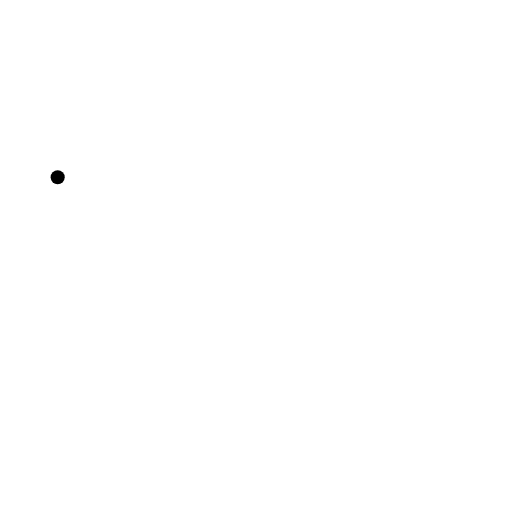
t = 0.00 s
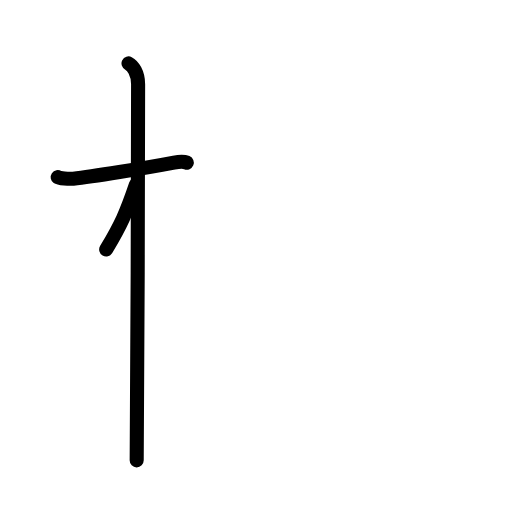
t = 2.40 s
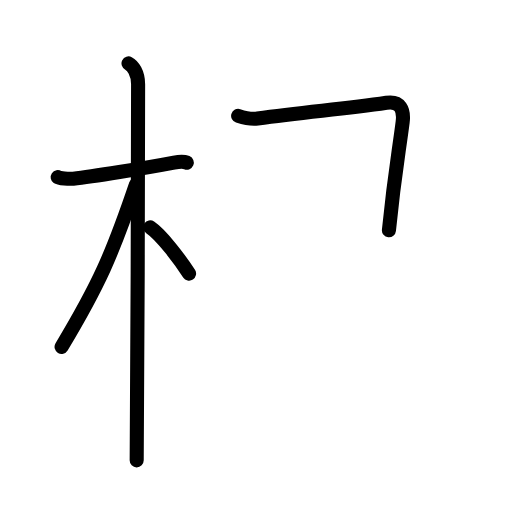
t = 4.80 s
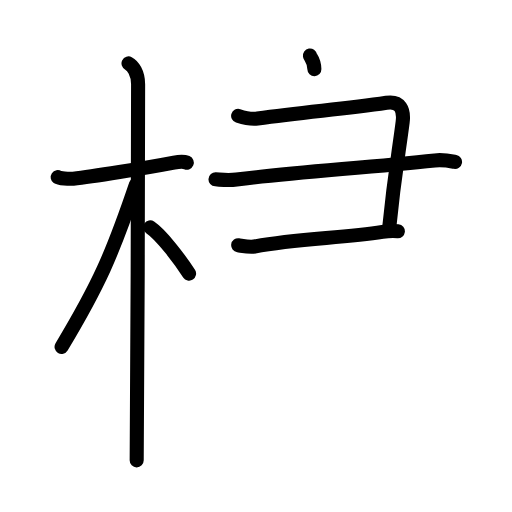
t = 7.20 s
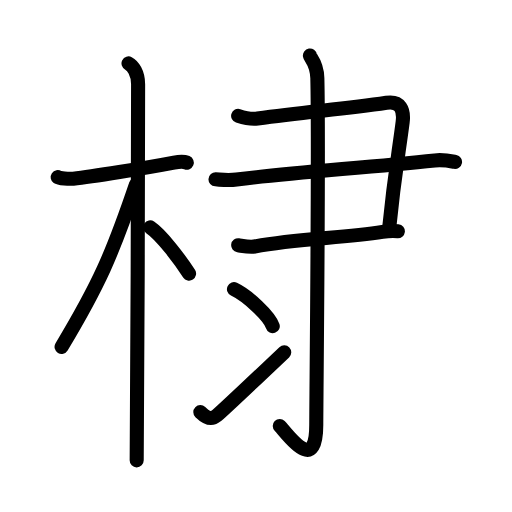
t = 9.60 s
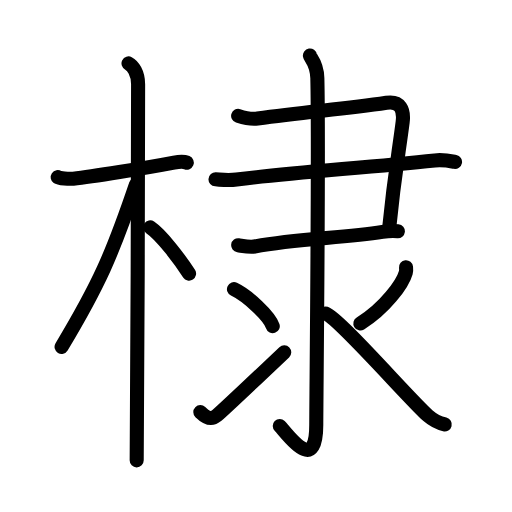
t = 12.00 s

The animated SVG that drew these frames (rendered in a browser with its animation timeline set to each time). Animation: 38 SMIL elements (animate=38); one cycle of 12.00 s.

<?xml version="1.0" encoding="UTF-8"?>
<!--
AniKanjiVG is licensed by CC-BY-SA Paul C. Sommerhoff (https://bitbucket.org/sommerhoff/anikanjivg).
AniKanjiVG uses KanjiVG which is licensed by CC-BY-SA Ulrich Apel (http://kanjivg.tagaini.net).
See also http://creativecommons.org/licenses/by-sa/3.0/
-->
<svg xmlns:kvg='http://kanjivg.tagaini.net' xmlns='http://www.w3.org/2000/svg' width='109' height='109' viewBox='0 0 109 109' style='fill:none;stroke:#000000;stroke-width:3;stroke-linecap:round;stroke-linejoin:round;' id="kvg:kanji_068e3"><g id="kvg:068e3" kvg:element="棣"><g id="kvg:068e3-g1" kvg:element="木" kvg:position="left" kvg:radical="general"><path id="kvg:068e3-s1" kvg:type="㇐" d="M12.28,37.72c0.35,0.24,2.39,0.41,3.31,0.31c3.94-0.41,15.12-2.21,21.45-3.41c0.92-0.17,2.15-0.24,2.73,0"><animate attributeName="d" begin="0.0s" dur="0.3333333333333333s" from="M12.28,37.72C12.28,37.72,12.28,37.72,12.28,37.72" to="M12.28,37.72c0.35,0.24,2.39,0.41,3.31,0.31" />
<animate attributeName="d" begin="0.3333333333333333s" dur="0.3333333333333333s" from="M12.28,37.72c0.35,0.24,2.39,0.41,3.31,0.31c0,0,0,0,0,0,0" to="M12.28,37.72c0.35,0.24,2.39,0.41,3.31,0.31c3.94-0.41,15.12-2.21,21.45-3.41" />
<animate attributeName="d" begin="0.6666666666666666s" dur="0.3333333333333333s" from="M12.28,37.72c0.35,0.24,2.39,0.41,3.31,0.31c3.94-0.41,15.12-2.21,21.45-3.41c0,0,0,0,0,0,0" to="M12.28,37.72c0.35,0.24,2.39,0.41,3.31,0.31c3.94-0.41,15.12-2.21,21.45-3.41c0.92-0.17,2.15-0.24,2.73,0" />
</path>
<path id="kvg:068e3-s2" kvg:type="㇑" d="M27.36,13.5c0.91,0.47,2.04,2,2.04,4.42c0,0.95-0.12,74.25-0.3,80.08"><animate attributeName="d" begin="1.0s" dur="0.5s" from="M27.36,13.5C27.36,13.5,27.36,13.5,27.36,13.5" to="M27.36,13.5c0.91,0.47,2.04,2,2.04,4.42" />
<animate attributeName="d" begin="1.5s" dur="0.5s" from="M27.36,13.5c0.91,0.47,2.04,2,2.04,4.42c0,0,0,0,0,0,0" to="M27.36,13.5c0.91,0.47,2.04,2,2.04,4.42c0,0.95-0.12,74.25-0.3,80.08" />
<animate attributeName="d" begin="0s" dur="1.0s" from="M-100,-100" to="M-100,-100" />
</path>
<path id="kvg:068e3-s3" kvg:type="㇒" d="M28.94,39.28c-5.1,15.04-7.94,21.4-15.83,34.56"><animate attributeName="d" begin="2.0s" dur="1.0s" from="M28.94,39.28C28.94,39.28,28.94,39.28,28.94,39.28" to="M28.94,39.28c-5.1,15.04-7.94,21.4-15.83,34.56" />
<animate attributeName="d" begin="0s" dur="2.0s" from="M-100,-100" to="M-100,-100" />
</path>
<path id="kvg:068e3-s4" kvg:type="㇔/㇏" d="M31.97,48.4c2.37,1.59,6.28,6.76,8.28,9.85"><animate attributeName="d" begin="3.0s" dur="1.0s" from="M31.97,48.4C31.97,48.4,31.97,48.4,31.97,48.4" to="M31.97,48.4c2.37,1.59,6.28,6.76,8.28,9.85" />
<animate attributeName="d" begin="0s" dur="3.0s" from="M-100,-100" to="M-100,-100" />
</path>
</g>
<g id="kvg:068e3-g2" kvg:element="隶" kvg:position="right"><g id="kvg:068e3-g3" kvg:element="⺕" kvg:variant="true" kvg:original="彑"><path id="kvg:068e3-s5" kvg:type="㇕" d="M50.7,24.66c1.05,0.34,2.53,0.82,4.13,0.58c9.92-1.49,17.42-1.86,27.44-3.35c2.95-0.44,3.79,1.44,3.45,4.13c-0.9,7.04-1.72,10.94-2.92,23.01"><animate attributeName="d" begin="4.0s" dur="0.25s" from="M50.7,24.66C50.7,24.66,50.7,24.66,50.7,24.66" to="M50.7,24.66c1.05,0.34,2.53,0.82,4.13,0.58" />
<animate attributeName="d" begin="4.25s" dur="0.25s" from="M50.7,24.66c1.05,0.34,2.53,0.82,4.13,0.58c0,0,0,0,0,0,0" to="M50.7,24.66c1.05,0.34,2.53,0.82,4.13,0.58c9.92-1.49,17.42-1.86,27.44-3.35" />
<animate attributeName="d" begin="4.5s" dur="0.25s" from="M50.7,24.66c1.05,0.34,2.53,0.82,4.13,0.58c9.92-1.49,17.42-1.86,27.44-3.35c0,0,0,0,0,0,0" to="M50.7,24.66c1.05,0.34,2.53,0.82,4.13,0.58c9.92-1.49,17.42-1.86,27.44-3.35c2.95-0.44,3.79,1.44,3.45,4.13" />
<animate attributeName="d" begin="4.75s" dur="0.25s" from="M50.7,24.66c1.05,0.34,2.53,0.82,4.13,0.58c9.92-1.49,17.42-1.86,27.44-3.35c2.95-0.44,3.79,1.44,3.45,4.13c0,0,0,0,0,0,0" to="M50.7,24.66c1.05,0.34,2.53,0.82,4.13,0.58c9.92-1.49,17.42-1.86,27.44-3.35c2.95-0.44,3.79,1.44,3.45,4.13c-0.9,7.04-1.72,10.94-2.92,23.01" />
<animate attributeName="d" begin="0s" dur="4.0s" from="M-100,-100" to="M-100,-100" />
</path>
<path id="kvg:068e3-s6" kvg:type="㇐" d="M45.88,38.18c1.55,0.1,2.74,0.27,4.48,0.04c11.39-1.47,27.14-2.47,42.2-4.07c1.92-0.2,3.45,0.16,4.31,0.33"><animate attributeName="d" begin="5.0s" dur="0.3333333333333333s" from="M45.88,38.18C45.88,38.18,45.88,38.18,45.88,38.18" to="M45.88,38.18c1.55,0.1,2.74,0.27,4.48,0.04" />
<animate attributeName="d" begin="5.333333333333333s" dur="0.3333333333333333s" from="M45.88,38.18c1.55,0.1,2.74,0.27,4.48,0.04c0,0,0,0,0,0,0" to="M45.88,38.18c1.55,0.1,2.74,0.27,4.48,0.04c11.39-1.47,27.14-2.47,42.2-4.07" />
<animate attributeName="d" begin="5.666666666666667s" dur="0.3333333333333333s" from="M45.88,38.18c1.55,0.1,2.74,0.27,4.48,0.04c11.39-1.47,27.14-2.47,42.2-4.07c0,0,0,0,0,0,0" to="M45.88,38.18c1.55,0.1,2.74,0.27,4.48,0.04c11.39-1.47,27.14-2.47,42.2-4.07c1.92-0.2,3.45,0.16,4.31,0.33" />
<animate attributeName="d" begin="0s" dur="5.0s" from="M-100,-100" to="M-100,-100" />
</path>
<path id="kvg:068e3-s7" kvg:type="㇐c" d="M50.71,52.21c0.86,0.12,2.41,0.47,3.45,0.27c9.35-1.73,18.65-1.75,27.27-3.11c1.38-0.22,2.24-0.24,3.27-0.14"><animate attributeName="d" begin="6.0s" dur="0.3333333333333333s" from="M50.71,52.21C50.71,52.21,50.71,52.21,50.71,52.21" to="M50.71,52.21c0.86,0.12,2.41,0.47,3.45,0.27" />
<animate attributeName="d" begin="6.333333333333333s" dur="0.3333333333333333s" from="M50.71,52.21c0.86,0.12,2.41,0.47,3.45,0.27c0,0,0,0,0,0,0" to="M50.71,52.21c0.86,0.12,2.41,0.47,3.45,0.27c9.35-1.73,18.65-1.75,27.27-3.11" />
<animate attributeName="d" begin="6.666666666666667s" dur="0.3333333333333333s" from="M50.71,52.21c0.86,0.12,2.41,0.47,3.45,0.27c9.35-1.73,18.65-1.75,27.27-3.11c0,0,0,0,0,0,0" to="M50.71,52.21c0.86,0.12,2.41,0.47,3.45,0.27c9.35-1.73,18.65-1.75,27.27-3.11c1.38-0.22,2.24-0.24,3.27-0.14" />
<animate attributeName="d" begin="0s" dur="6.0s" from="M-100,-100" to="M-100,-100" />
</path>
</g>
<g id="kvg:068e3-g4" kvg:element="氺" kvg:variant="true" kvg:original="水"><path id="kvg:068e3-s8" kvg:type="㇚" d="M65.98,11.83c0.08,0.5,1.5,1.62,1.58,4.81c0.36,15.33-0.23,68.58-0.23,73.8c0,11.05-6.42,1.58-7.77,0.26"><animate attributeName="d" begin="7.0s" dur="0.3333333333333333s" from="M65.98,11.83C65.98,11.83,65.98,11.83,65.98,11.83" to="M65.98,11.83c0.08,0.5,1.5,1.62,1.58,4.81" />
<animate attributeName="d" begin="7.333333333333333s" dur="0.3333333333333333s" from="M65.98,11.83c0.08,0.5,1.5,1.62,1.58,4.81c0,0,0,0,0,0,0" to="M65.98,11.83c0.08,0.5,1.5,1.62,1.58,4.81c0.36,15.33-0.23,68.58-0.23,73.8" />
<animate attributeName="d" begin="7.666666666666667s" dur="0.3333333333333333s" from="M65.98,11.83c0.08,0.5,1.5,1.62,1.58,4.81c0.36,15.33-0.23,68.58-0.23,73.8c0,0,0,0,0,0,0" to="M65.98,11.83c0.08,0.5,1.5,1.62,1.58,4.81c0.36,15.33-0.23,68.58-0.23,73.8c0,11.05-6.42,1.58-7.77,0.26" />
<animate attributeName="d" begin="0s" dur="7.0s" from="M-100,-100" to="M-100,-100" />
</path>
<path id="kvg:068e3-s9" kvg:type="㇔" d="M49.81,61.56c2.92,1.39,7.53,5.72,8.26,7.88"><animate attributeName="d" begin="8.0s" dur="1.0s" from="M49.81,61.56C49.81,61.56,49.81,61.56,49.81,61.56" to="M49.81,61.56c2.92,1.39,7.53,5.72,8.26,7.88" />
<animate attributeName="d" begin="0s" dur="8.0s" from="M-100,-100" to="M-100,-100" />
</path>
<path id="kvg:068e3-s10" kvg:type="㇀" d="M42.65,87.74c1.25,1.22,2.29,1.74,3.53,0.7C46.91,87.82,57.39,77.96,60.51,75"><animate attributeName="d" begin="9.0s" dur="0.5s" from="M42.65,87.74C42.65,87.74,42.65,87.74,42.65,87.74" to="M42.65,87.74c1.25,1.22,2.29,1.74,3.53,0.7" />
<animate attributeName="d" begin="9.5s" dur="0.5s" from="M42.65,87.74c1.25,1.22,2.29,1.74,3.53,0.7c0,0,0,0,0,0,0" to="M42.65,87.74c1.25,1.22,2.29,1.74,3.53,0.7C46.91,87.82,57.39,77.96,60.51,75" />
<animate attributeName="d" begin="0s" dur="9.0s" from="M-100,-100" to="M-100,-100" />
</path>
<path id="kvg:068e3-s11" kvg:type="㇒" d="M86.44,56.89c0.03,0.28,0.06,0.73-0.05,1.13c-0.66,2.39-4.47,7.63-9.67,10.84"><animate attributeName="d" begin="10.0s" dur="0.5s" from="M86.44,56.89C86.44,56.89,86.44,56.89,86.44,56.89" to="M86.44,56.89c0.03,0.28,0.06,0.73-0.05,1.13" />
<animate attributeName="d" begin="10.5s" dur="0.5s" from="M86.44,56.89c0.03,0.28,0.06,0.73-0.05,1.13c0,0,0,0,0,0,0" to="M86.44,56.89c0.03,0.28,0.06,0.73-0.05,1.13c-0.66,2.39-4.47,7.63-9.67,10.84" />
<animate attributeName="d" begin="0s" dur="10.0s" from="M-100,-100" to="M-100,-100" />
</path>
<path id="kvg:068e3-s12" kvg:type="㇏" d="M69.31,66.75c2.79,0.94,18.16,18.57,21.82,21.76c1.24,1.08,2.3,1.54,3.55,1.85"><animate attributeName="d" begin="11.0s" dur="0.5s" from="M69.31,66.75C69.31,66.75,69.31,66.75,69.31,66.75" to="M69.31,66.75c2.79,0.94,18.16,18.57,21.82,21.76" />
<animate attributeName="d" begin="11.5s" dur="0.5s" from="M69.31,66.75c2.79,0.94,18.16,18.57,21.82,21.76c0,0,0,0,0,0,0" to="M69.31,66.75c2.79,0.94,18.16,18.57,21.82,21.76c1.24,1.08,2.3,1.54,3.55,1.85" />
<animate attributeName="d" begin="0s" dur="11.0s" from="M-100,-100" to="M-100,-100" />
</path>
</g>
</g>
</g>
</svg>
